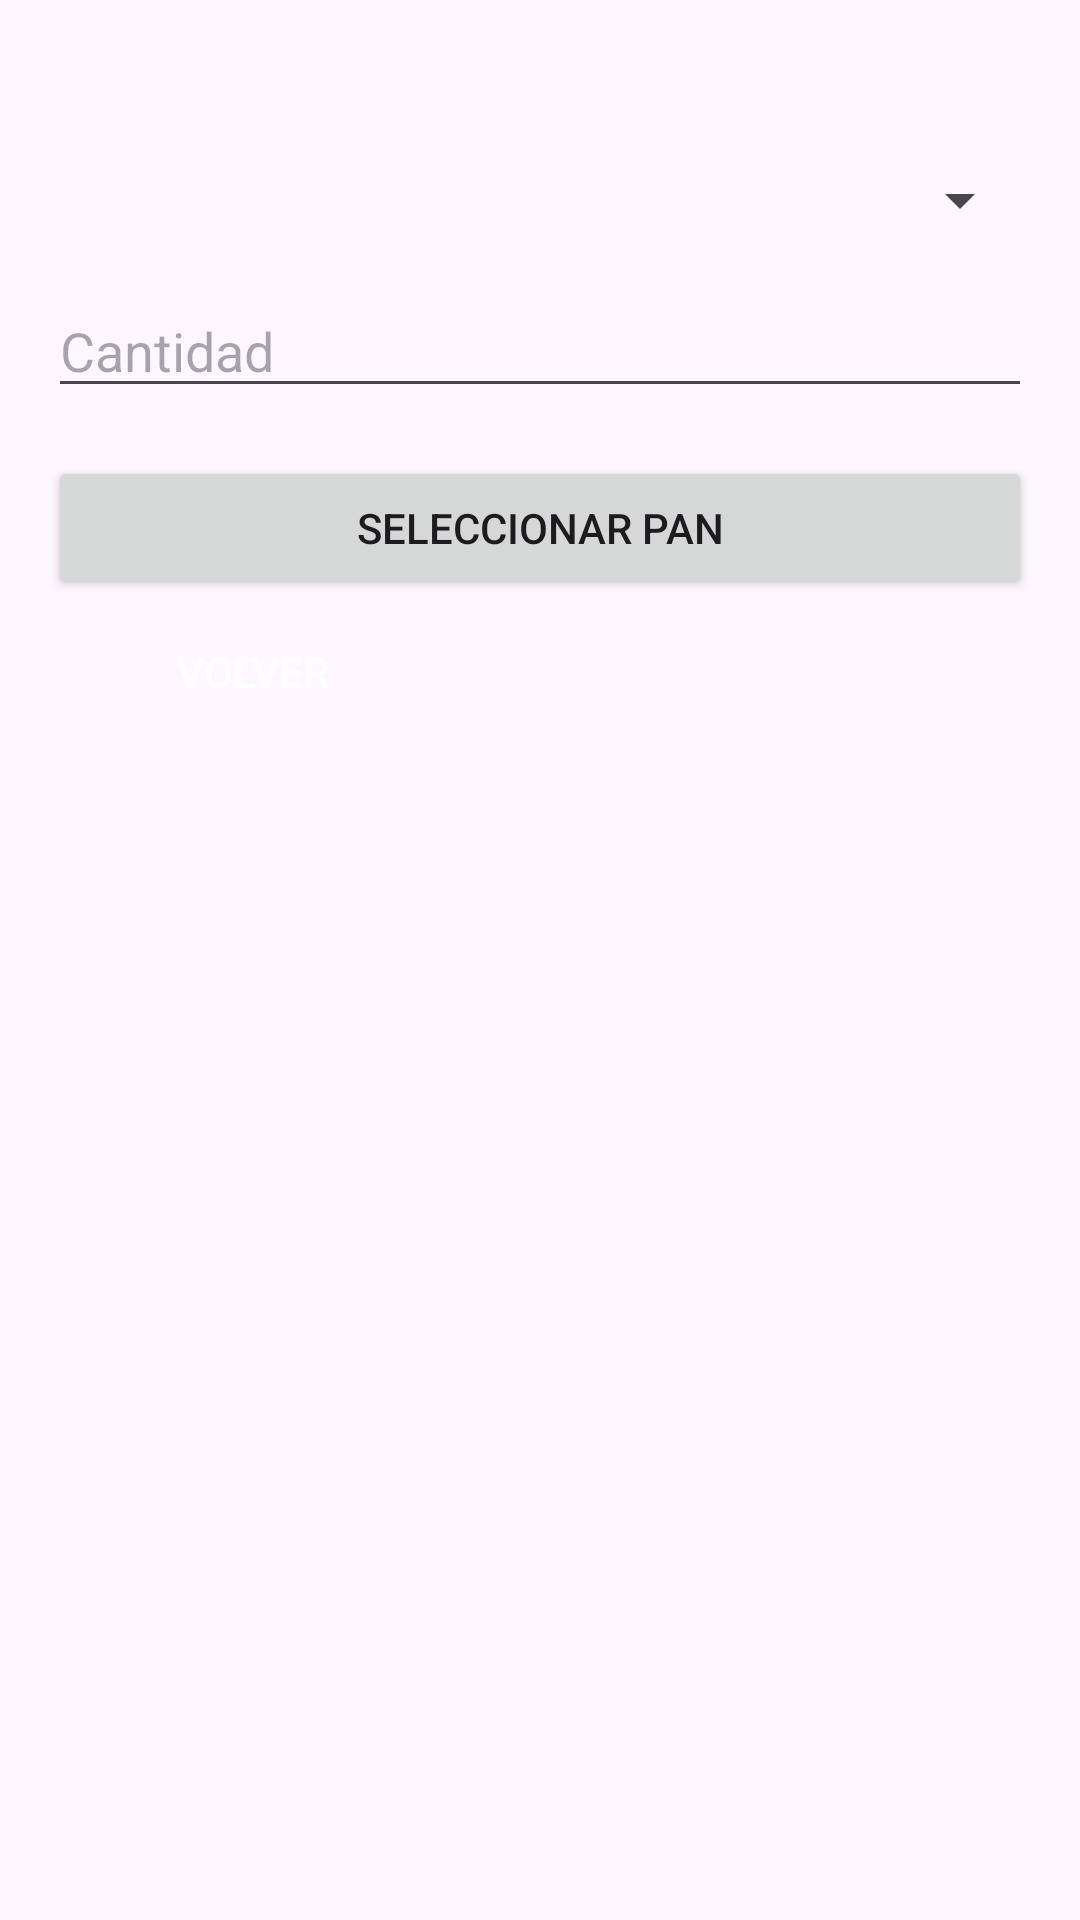

Android layout source for this screen:
<!-- AndroidManifest.xml: application theme Theme.BombiSa -->
<!-- res/layout/activity_pan_selection.xml -->
<?xml version="1.0" encoding="utf-8"?>
<androidx.constraintlayout.widget.ConstraintLayout xmlns:android="http://schemas.android.com/apk/res/android"
    xmlns:app="http://schemas.android.com/apk/res-auto"
    android:id="@+id/main"
    android:layout_width="match_parent"
    android:layout_height="match_parent"
    android:padding="16dp">

    <Spinner
        android:id="@+id/panSpinner"
        android:layout_width="0dp"
        android:layout_height="wrap_content"
        android:layout_marginBottom="16dp"
        app:layout_constraintBottom_toTopOf="@+id/quantityEditText"
        app:layout_constraintEnd_toEndOf="parent"
        app:layout_constraintStart_toStartOf="parent" />

    <EditText
        android:id="@+id/quantityEditText"
        android:layout_width="0dp"
        android:layout_height="wrap_content"
        android:layout_marginBottom="16dp"
        android:hint="Cantidad"
        android:inputType="number"
        app:layout_constraintBottom_toTopOf="@+id/buttonSelectPan"
        app:layout_constraintEnd_toEndOf="parent"
        app:layout_constraintHorizontal_bias="1.0"
        app:layout_constraintStart_toStartOf="parent" />

    <Button
        android:id="@+id/buttonSelectPan"
        android:layout_width="0dp"
        android:layout_height="wrap_content"
        android:text="Seleccionar Pan"
        app:layout_constraintBottom_toTopOf="@+id/buttonBack"
        app:layout_constraintEnd_toEndOf="parent"
        app:layout_constraintHorizontal_bias="1.0"
        app:layout_constraintStart_toStartOf="parent" />

    <Button
        android:id="@+id/buttonBack"
        android:layout_width="wrap_content"
        android:layout_height="wrap_content"
        android:layout_marginStart="24dp"
        android:layout_marginTop="184dp"
        android:background="@drawable/button_background"
        android:text="Volver"
        android:textColor="#FFFFFF"
        app:layout_constraintStart_toStartOf="parent"
        app:layout_constraintTop_toTopOf="parent" />

</androidx.constraintlayout.widget.ConstraintLayout>
<!-- resources referenced by this layout -->
<resources>
  <!-- drawable button_background (drawable) -->
  <?xml version="1.0" encoding="utf-8"?>
  <selector xmlns:android="http://schemas.android.com/apk/res/android">
      <item android:state_pressed="true">
          <shape android:shape="rectangle">
              <solid android:color="#8CACDA"/>
              <corners android:radius="12dp"/>
          </shape>
      </item>
      <item>
          <shape android:shape="rectangle">
              <solid android:color="@color/colorsecundary"/>
              <corners android:radius="12dp"/>
          </shape>
      </item>
  </selector>
  <style name="Theme.BombiSa" parent="Base.Theme.BombiSa" />
  <style name="Base.Theme.BombiSa" parent="Theme.Material3.DayNight.NoActionBar">
          
          
      </style>
</resources>
